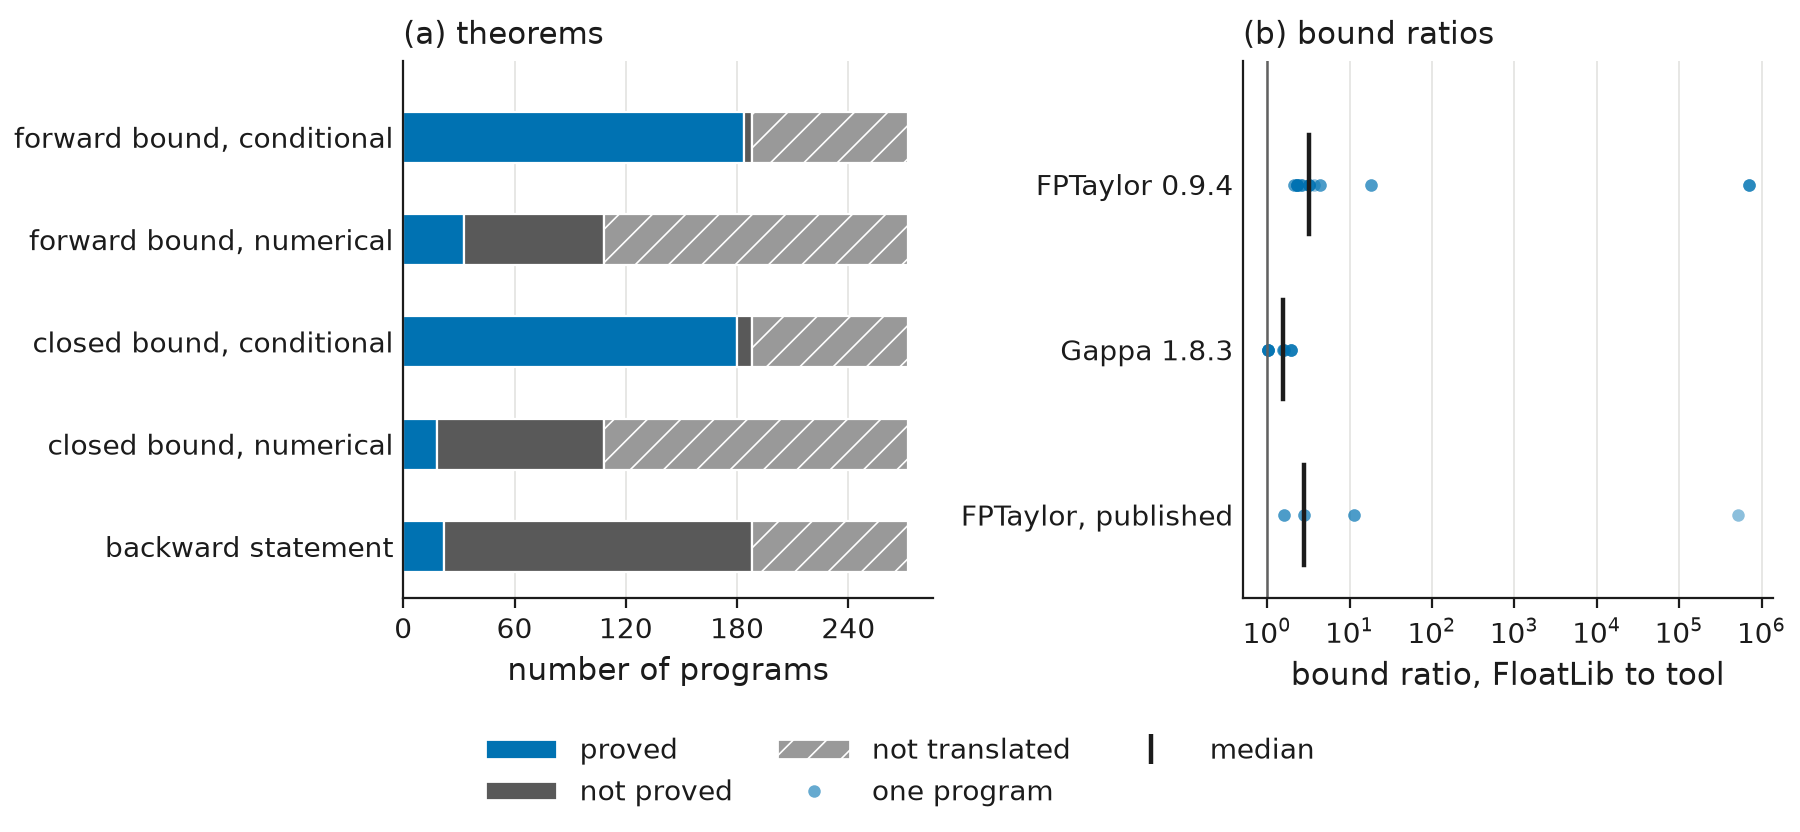

Source data for this figure (header and first rows):
row, outcome_or_measure, value
forward bound, conditional, done, 184
forward bound, conditional, failed, 4
forward bound, conditional, not expressible, 84
forward bound, conditional, not run, 0
forward bound, numerical, done, 33
forward bound, numerical, failed, 75
forward bound, numerical, not expressible, 164
forward bound, numerical, not run, 0
closed bound, conditional, done, 180
closed bound, conditional, failed, 8
closed bound, conditional, not expressible, 84
closed bound, conditional, not run, 0
closed bound, numerical, done, 18
closed bound, numerical, failed, 90
closed bound, numerical, not expressible, 164
closed bound, numerical, not run, 0
backward statement, done, 22
backward statement, failed, 166
backward statement, not expressible, 84
backward statement, not run, 0
ratio to FPTaylor 0.9.4, same export, bound ratio, 2.327
ratio to FPTaylor 0.9.4, same export, bound ratio, 2.327
ratio to FPTaylor 0.9.4, same export, bound ratio, 2.327
ratio to FPTaylor 0.9.4, same export, bound ratio, 2.327
ratio to FPTaylor 0.9.4, same export, bound ratio, 2.327
ratio to FPTaylor 0.9.4, same export, bound ratio, 2.327
ratio to FPTaylor 0.9.4, same export, bound ratio, 3.2
ratio to FPTaylor 0.9.4, same export, bound ratio, 3.2
ratio to FPTaylor 0.9.4, same export, bound ratio, 3.2
ratio to FPTaylor 0.9.4, same export, bound ratio, 3.2
ratio to FPTaylor 0.9.4, same export, bound ratio, 698373
ratio to FPTaylor 0.9.4, same export, bound ratio, 698373
ratio to FPTaylor 0.9.4, same export, bound ratio, 698373
ratio to FPTaylor 0.9.4, same export, bound ratio, 2.133
ratio to FPTaylor 0.9.4, same export, bound ratio, 2.133
ratio to FPTaylor 0.9.4, same export, bound ratio, 2.562
ratio to FPTaylor 0.9.4, same export, bound ratio, 2.562
ratio to FPTaylor 0.9.4, same export, bound ratio, 18.2
ratio to FPTaylor 0.9.4, same export, bound ratio, 18.2
ratio to FPTaylor 0.9.4, same export, bound ratio, 4.419
ratio to FPTaylor 0.9.4, same export, bound ratio, 4.419
ratio to FPTaylor 0.9.4, same export, bound ratio, 3.657
ratio to FPTaylor 0.9.4, same export, bound ratio, 2.667
ratio to Gappa 1.8.3, same export, bound ratio, 1.039
ratio to Gappa 1.8.3, same export, bound ratio, 1.039
ratio to Gappa 1.8.3, same export, bound ratio, 1.039
ratio to Gappa 1.8.3, same export, bound ratio, 1.039
ratio to Gappa 1.8.3, same export, bound ratio, 1.039
ratio to Gappa 1.8.3, same export, bound ratio, 1.039
ratio to Gappa 1.8.3, same export, bound ratio, 1.939
ratio to Gappa 1.8.3, same export, bound ratio, 1.939
ratio to Gappa 1.8.3, same export, bound ratio, 1.939
ratio to Gappa 1.8.3, same export, bound ratio, 1.939
ratio to Gappa 1.8.3, same export, bound ratio, 1.542
ratio to Gappa 1.8.3, same export, bound ratio, 1.542
ratio to Gappa 1.8.3, same export, bound ratio, 1.614
ratio to Gappa 1.8.3, same export, bound ratio, 1.614
ratio to FPTaylor, published bounds, bound ratio, 525303
ratio to FPTaylor, published bounds, bound ratio, 1.614
ratio to FPTaylor, published bounds, bound ratio, 1.614
... 4 more rows
